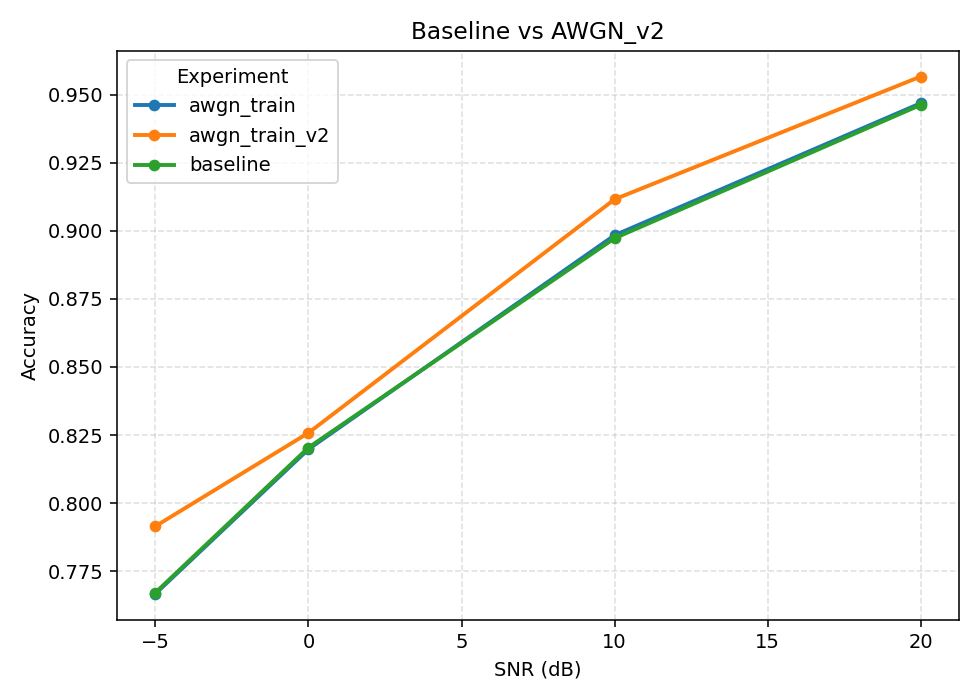

The file beside this chart, header and first rows:
baseline, 20, 0.1633, 0.9463
baseline, 10, 0.3429, 0.8973
baseline, 0, 0.7313, 0.8204
baseline, -5, 0.9733, 0.7671
awgn_train, 20, 0.1627, 0.9469
awgn_train, 10, 0.3384, 0.8984
awgn_train, 0, 0.7271, 0.8198
awgn_train, -5, 0.9734, 0.7667
awgn_train_v2, 20, 0.1355, 0.9567
awgn_train_v2, 10, 0.2779, 0.9116
awgn_train_v2, 0, 0.6215, 0.8258
awgn_train_v2, -5, 0.8434, 0.7915
